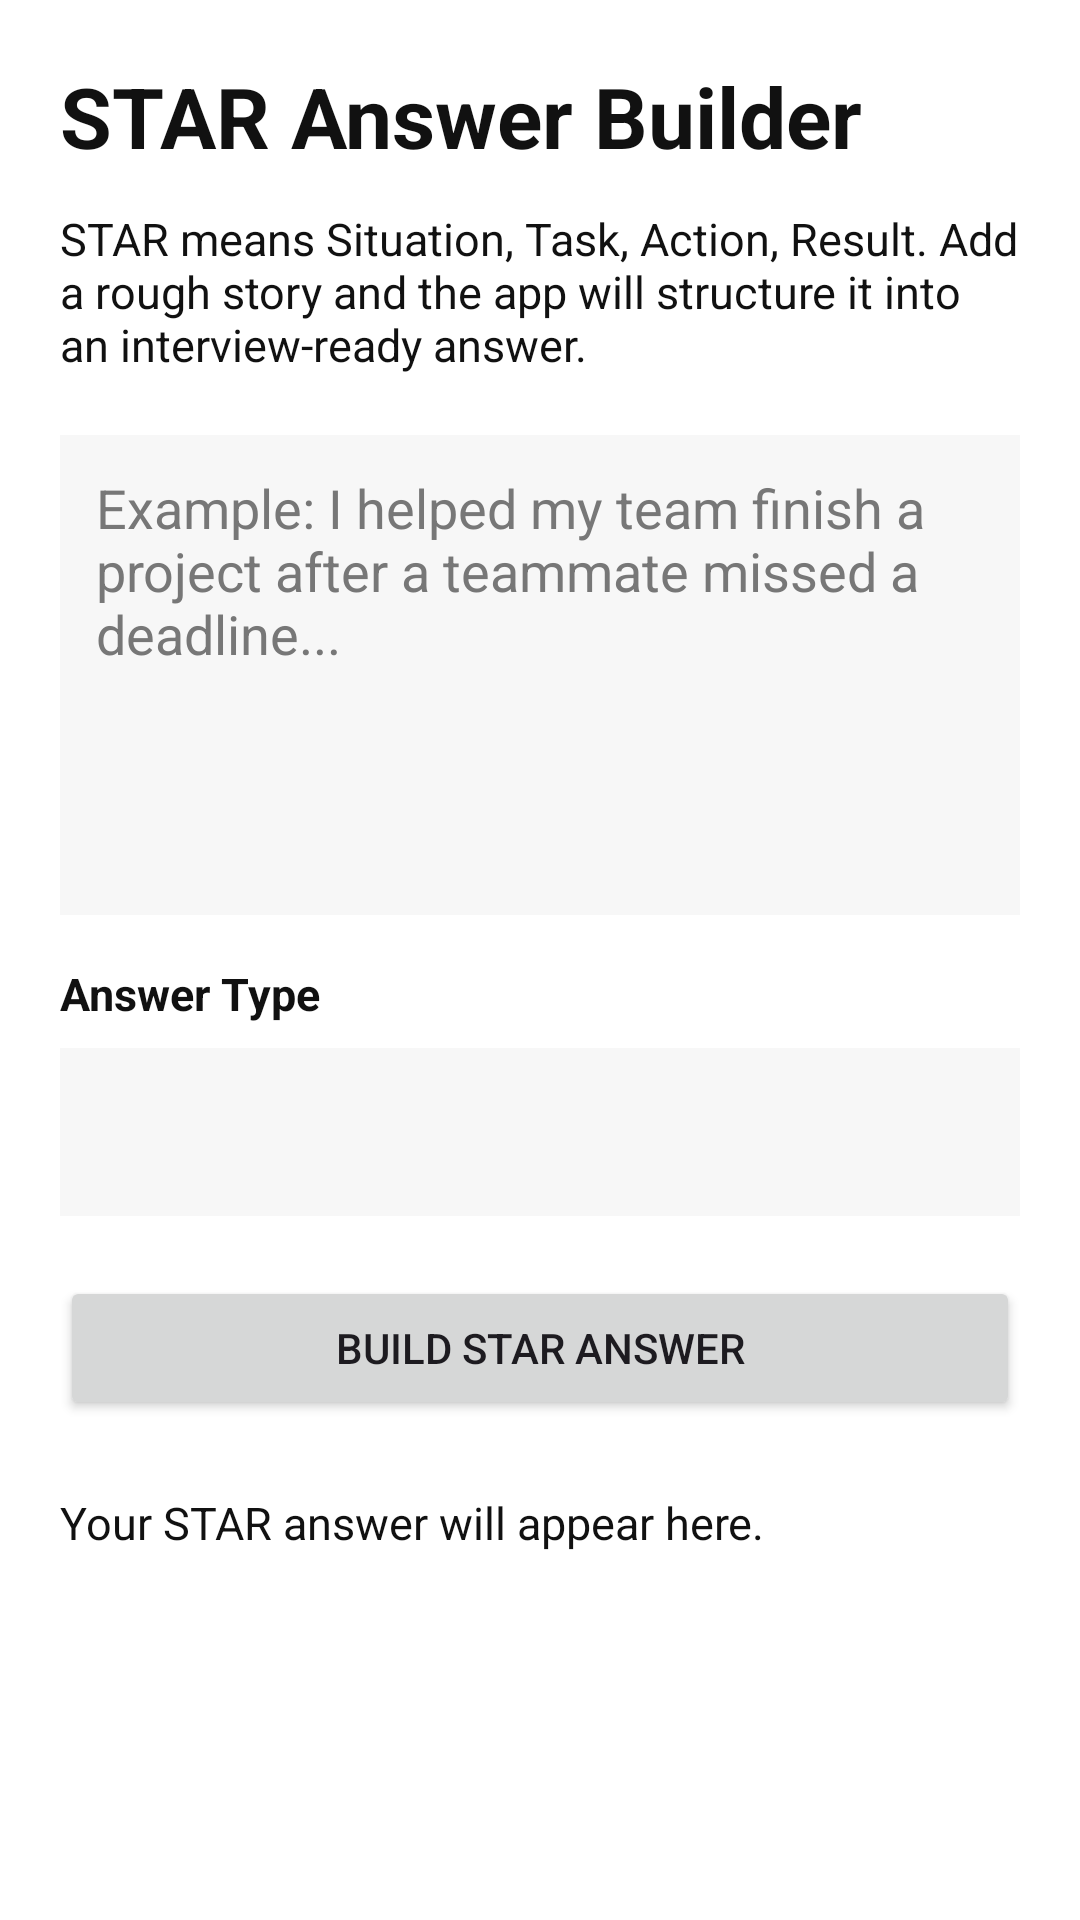

The Android layout XML behind this screen, and the referenced resources:
<!-- AndroidManifest.xml: application theme Theme.ResumeRefine -->
<!-- res/layout/activity_star_builder.xml -->
<?xml version="1.0" encoding="utf-8"?>
<ScrollView xmlns:android="http://schemas.android.com/apk/res/android"
    android:id="@+id/main"
    android:layout_width="match_parent"
    android:layout_height="match_parent"
    android:background="#FFFFFF"
    android:fillViewport="true">

    <LinearLayout
        android:layout_width="match_parent"
        android:layout_height="wrap_content"
        android:orientation="vertical"
        android:padding="20dp">

        <TextView
            android:layout_width="match_parent"
            android:layout_height="wrap_content"
            android:text="STAR Answer Builder"
            android:textColor="#111111"
            android:textSize="28sp"
            android:textStyle="bold" />

        <TextView
            android:layout_width="match_parent"
            android:layout_height="wrap_content"
            android:layout_marginTop="12dp"
            android:text="STAR means Situation, Task, Action, Result. Add a rough story and the app will structure it into an interview-ready answer."
            android:textColor="#111111"
            android:textSize="15sp" />

        <EditText
            android:id="@+id/editRoughStory"
            android:layout_width="match_parent"
            android:layout_height="160dp"
            android:layout_marginTop="20dp"
            android:background="#F7F7F7"
            android:gravity="top|start"
            android:hint="Example: I helped my team finish a project after a teammate missed a deadline..."
            android:inputType="textMultiLine|textCapSentences"
            android:padding="12dp"
            android:textColor="#111111"
            android:textColorHint="#777777" />

        <TextView
            android:layout_width="match_parent"
            android:layout_height="wrap_content"
            android:layout_marginTop="16dp"
            android:text="Answer Type"
            android:textColor="#111111"
            android:textSize="15sp"
            android:textStyle="bold" />

        <Spinner
            android:id="@+id/spinnerAnswerType"
            android:layout_width="match_parent"
            android:layout_height="wrap_content"
            android:minHeight="56dp"
            android:layout_marginTop="8dp"
            android:background="#F7F7F7"
            android:padding="8dp" />

        <Button
            android:id="@+id/btnBuildStarAnswer"
            android:layout_width="match_parent"
            android:layout_height="wrap_content"
            android:layout_marginTop="20dp"
            android:text="Build STAR Answer" />

        <TextView
            android:id="@+id/textStarOutput"
            android:layout_width="match_parent"
            android:layout_height="wrap_content"
            android:layout_marginTop="24dp"
            android:lineSpacingExtra="4dp"
            android:text="Your STAR answer will appear here."
            android:textColor="#111111"
            android:textIsSelectable="true"
            android:textSize="15sp"
            android:singleLine="false"
            android:maxLines="1000"
            android:ellipsize="none"
            android:scrollHorizontally="false"
            android:breakStrategy="simple"
            android:hyphenationFrequency="none" />

    </LinearLayout>
</ScrollView>
<!-- resources referenced by this layout -->
<resources>
  <style name="Theme.ResumeRefine" parent="Base.Theme.ResumeRefine" />
  <style name="Base.Theme.ResumeRefine" parent="Theme.Material3.DayNight.NoActionBar">
          
          
      </style>
</resources>
